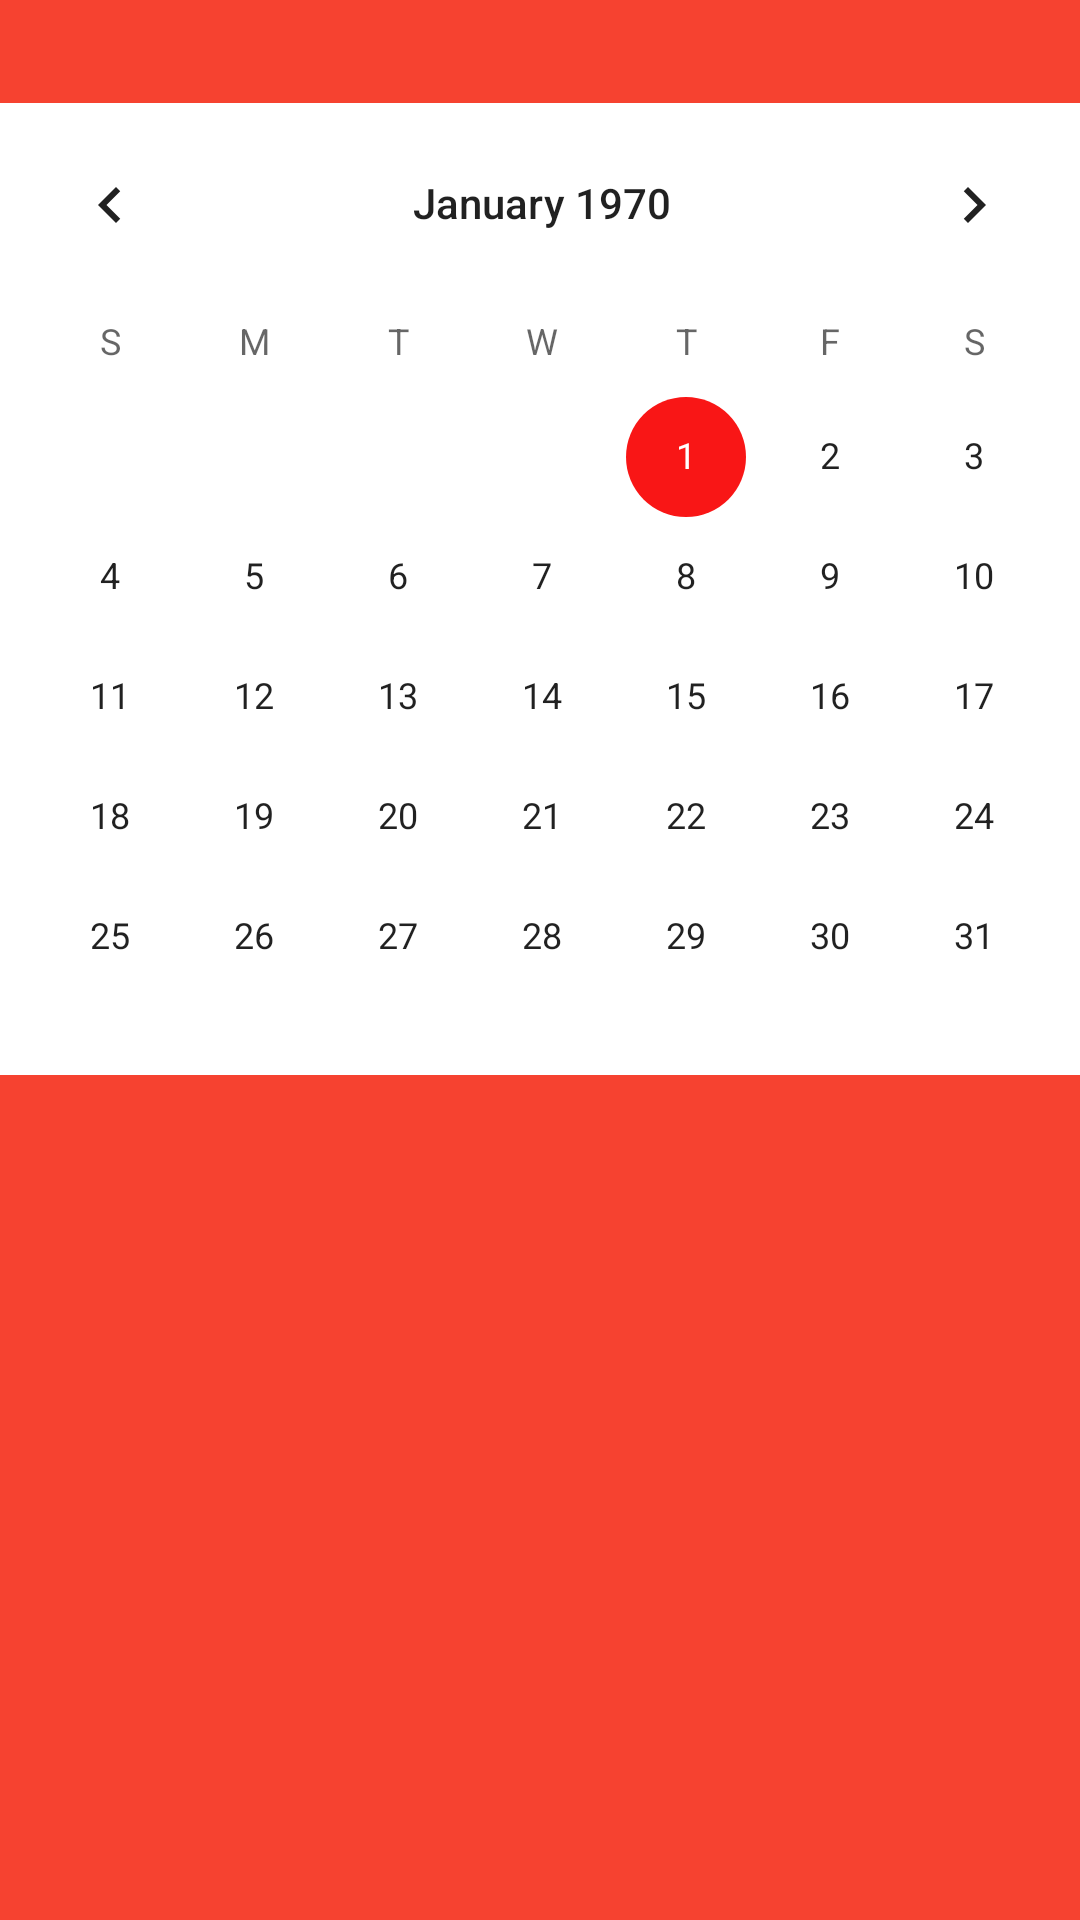

The Android layout XML behind this screen, and the referenced resources:
<!-- AndroidManifest.xml: application theme AppTheme -->
<!-- res/layout/activity_fragment_planner.xml -->
<?xml version="1.0" encoding="utf-8"?>
<android.support.constraint.ConstraintLayout xmlns:android="http://schemas.android.com/apk/res/android"
    xmlns:app="http://schemas.android.com/apk/res-auto"
    xmlns:tools="http://schemas.android.com/tools"
    android:layout_width="match_parent"
    android:layout_height="match_parent"
    android:background="@color/background_red">

    <CalendarView
        android:id="@+id/calendarView"
        android:layout_width="376dp"
        android:layout_height="324dp"
        android:layout_marginStart="4dp"
        android:layout_marginTop="4dp"
        android:layout_marginEnd="4dp"
        android:layout_marginBottom="4dp"
        android:background="@color/white"
        app:layout_constraintBottom_toBottomOf="parent"
        app:layout_constraintEnd_toEndOf="parent"
        app:layout_constraintHorizontal_bias="0.488"
        app:layout_constraintStart_toStartOf="parent"
        app:layout_constraintTop_toTopOf="parent"
        app:layout_constraintVertical_bias="0.098" />

    <FrameLayout
        android:id="@+id/fragment_container"
        android:layout_width="373dp"
        android:layout_height="303dp"
        android:layout_marginStart="4dp"
        android:layout_marginTop="4dp"
        android:layout_marginEnd="4dp"
        android:layout_marginBottom="4dp"
        app:layout_constraintBottom_toBottomOf="parent"
        app:layout_constraintEnd_toEndOf="parent"
        app:layout_constraintStart_toStartOf="parent"
        app:layout_constraintTop_toBottomOf="@+id/calendarView">

    </FrameLayout>
</android.support.constraint.ConstraintLayout>
<!-- resources referenced by this layout -->
<resources>
  <color name="background_red">#F64230</color>
  <color name="white">#FFFFFF</color>
  <style name="AppTheme" parent="Theme.AppCompat.Light.NoActionBar">
          
  
  
              <item name="colorPrimaryDark">@color/colorPrimaryDark</item>
              <item name="colorAccent">@color/colorAccent</item>
  
      </style>
  <color name="colorPrimaryDark">#303F9F</color>
  <color name="colorAccent">#F91616</color>
</resources>
